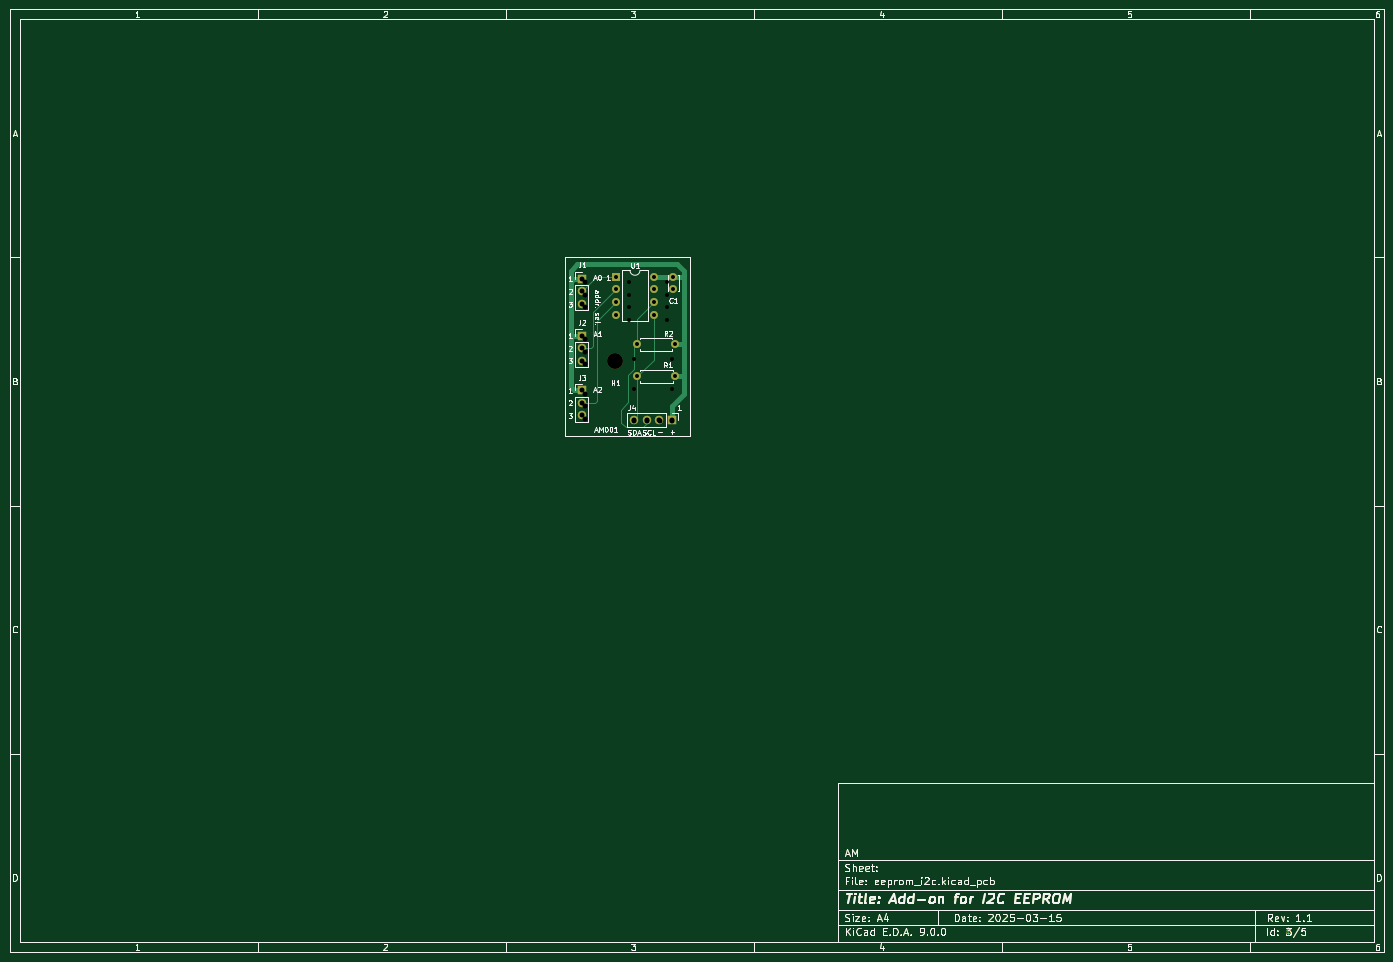
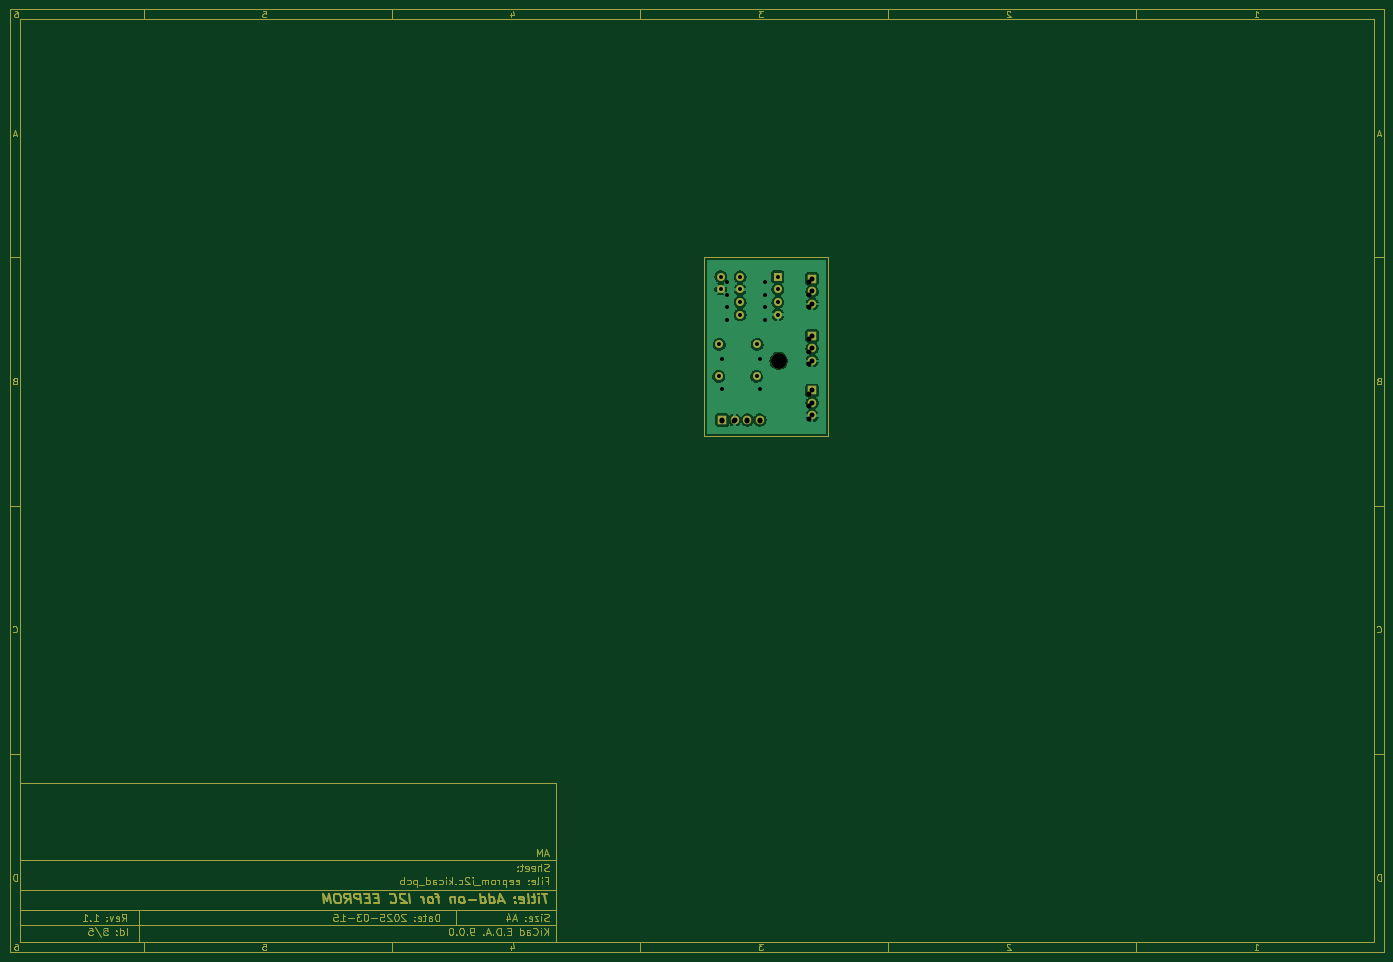
Circuit board: 8 layer files. Board 277.0 x 190.0 mm.
- bottom_copper: eeprom_i2c-B_Cu.gbr (100388 bytes)
- bottom_mask: eeprom_i2c-B_Mask.gbr (61761 bytes)
- top_copper: eeprom_i2c-F_Cu.gbr (65411 bytes)
- top_mask: eeprom_i2c-F_Mask.gbr (61152 bytes)
- top_silk: eeprom_i2c-F_Silkscreen.gbr (83706 bytes)
- drill: eeprom_i2c-NPTH.drl (269 bytes)
- drill: eeprom_i2c-PTH.drl (671 bytes)
- drill: eeprom_i2c.drl (863 bytes)

=== bottom_copper: eeprom_i2c-B_Cu.gbr (100388 bytes, source omitted) ===
=== bottom_mask: eeprom_i2c-B_Mask.gbr (61761 bytes, source omitted) ===
=== top_copper: eeprom_i2c-F_Cu.gbr (65411 bytes, source omitted) ===
=== top_mask: eeprom_i2c-F_Mask.gbr (61152 bytes, source omitted) ===
=== top_silk: eeprom_i2c-F_Silkscreen.gbr (83706 bytes, source omitted) ===
=== drill: eeprom_i2c-NPTH.drl ===
M48
; DRILL file {KiCad 9.0.0} date 2025-03-02T09:14:47+0100
; FORMAT={-:-/ absolute / metric / decimal}
; #@! TF.CreationDate,2025-03-02T09:14:47+01:00
; #@! TF.GenerationSoftware,Kicad,Pcbnew,9.0.0
; #@! TF.FileFunction,NonPlated,1,2,NPTH
FMAT,2
METRIC
%
G90
G05
M30

=== drill: eeprom_i2c-PTH.drl ===
M48
; DRILL file {KiCad 9.0.0} date 2025-03-02T09:14:47+0100
; FORMAT={-:-/ absolute / metric / decimal}
; #@! TF.CreationDate,2025-03-02T09:14:47+01:00
; #@! TF.GenerationSoftware,Kicad,Pcbnew,9.0.0
; #@! TF.FileFunction,Plated,1,2,PTH
FMAT,2
METRIC
; #@! TA.AperFunction,Plated,PTH,ComponentDrill
T1C0.800
; #@! TA.AperFunction,Plated,PTH,ComponentDrill
T2C1.000
%
G90
G05
T1
X12.88Y31.04
X12.88Y28.5
X12.88Y25.96
X12.88Y23.42
X13.88Y15.5
X13.88Y9.5
X20.5Y31.04
X20.5Y28.5
X20.5Y25.96
X20.5Y23.42
X21.5Y15.5
X21.5Y9.5
T2
X4.0Y31.025
X4.0Y28.485
X4.0Y25.945
X4.0Y19.54
X4.0Y17.0
X4.0Y14.46
X4.0Y8.525
X4.0Y5.985
X4.0Y3.445
X13.88Y3.0
X16.42Y3.0
X18.96Y3.0
X21.5Y3.0
M30

=== drill: eeprom_i2c.drl ===
M48
; DRILL file {KiCad 9.0.0} date 2025-03-16T20:44:52+0100
; FORMAT={-:-/ absolute / inch / decimal}
; #@! TF.CreationDate,2025-03-16T20:44:52+01:00
; #@! TF.GenerationSoftware,Kicad,Pcbnew,9.0.0
; #@! TF.FileFunction,MixedPlating,1,2
FMAT,2
INCH
; #@! TA.AperFunction,Plated,PTH,ComponentDrill
T1C0.0315
; #@! TA.AperFunction,Plated,PTH,ComponentDrill
T2C0.0394
; #@! TA.AperFunction,NonPlated,NPTH,ComponentDrill
T3C0.1260
%
G90
G05
T1
X0.4016Y1.2634
X0.4016Y1.1634
X0.4016Y1.0634
X0.4016Y0.9634
X0.5665Y0.7283
X0.5709Y0.4744
X0.7016Y1.2634
X0.7016Y1.1634
X0.7016Y1.0634
X0.7016Y0.9634
X0.8543Y1.2657
X0.8543Y1.1673
X0.8665Y0.7283
X0.8709Y0.4744
T2
X0.1299Y1.2492
X0.1299Y1.1492
X0.1299Y1.0492
X0.1299Y0.797
X0.1299Y0.697
X0.1299Y0.597
X0.1299Y0.3634
X0.1299Y0.2634
X0.1299Y0.1634
X0.5441Y0.128
X0.6441Y0.128
X0.7441Y0.128
X0.8441Y0.128
T3
X0.3957Y0.5984
M30
